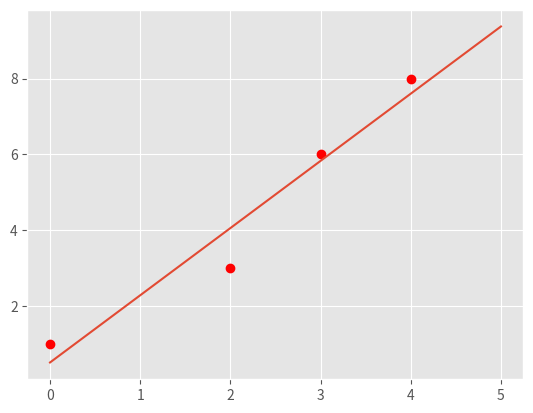
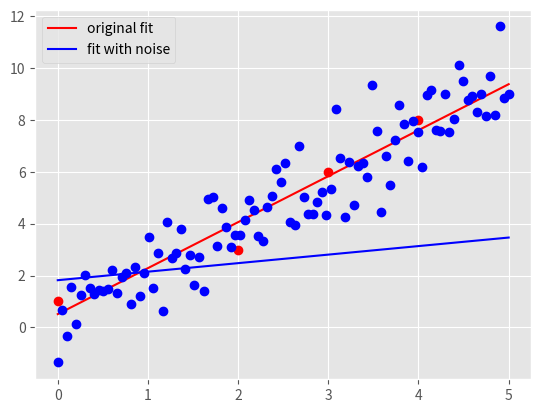

The script that saved these images, in order:
'''
Before attemping the problem, please familiarize with pandas and numpy
libraries. Tutorials can be found online:
http://pandas.pydata.org/pandas-docs/stable/tutorials.html
https://docs.scipy.org/doc/numpy-dev/user/quickstart.html

Please COMMENT OUT the second part before you finish that step. Otherwise, you
won't be able to run the program because of errors.

Note:
1. Please read the instructions and hints carefully, and use the name of the
variables we provided, otherwise, the function may not work.

2. Placeholder values are given for the variables needed, they need to be
replaced with your own code

3. Remember to comment out the TODO comment after you finish each part.
'''

import time

import matplotlib.pyplot as plt
import numpy as np
import pandas as pd


if __name__ == '__main__':

  # Load the four data points of this problem
  x = np.array([0, 2, 3, 4])
  y = np.array([1, 3, 6, 8])

  # Plot four data points on the plot
  plt.style.use('ggplot')
  plt.plot(x, y, 'ro')

  # TODO: Replace the m_opt and b_opt values with the values you calculuated,
  # note that y=mx+b
  '''*** START YOUR CODE HERE ***'''

  #calculate all the required sums
  x_squared = np.square(x)
  x_squared_sum = np.sum(x_squared)

  x_sum = np.sum(x)
  y_sum = np.sum(y)

  xy = np.multiply(x,y)
  xy_sum = np.sum(xy)

  #calculate m_opt and b_opt using the formulas from prof gu's notes
  m_opt = ((len(x) * xy_sum) - (x_sum * y_sum) ) / ((len(x) * x_squared_sum) - (x_sum*x_sum))
  b_opt = ((x_squared_sum * y_sum) - (x_sum * xy_sum) ) / ((len(x) * x_squared_sum) - (x_sum*x_sum))

  '''*** END YOUR CODE HERE ***'''

  # TODO: Generate 100 points along the line of optimal linear fit
  # HINT:
  #   1) Use np.linspace to get the x-coordinate of 100 points
  #   2) Calculate the y-coordinate of those 100 points with the m_opt and
  #      b_opt, remember y=mx+b
  #   3) Use a.reshape(-1,1), where a is a np.array, to reshape the array to
  #      appropraite shape for generating plot

  

  '''*** START YOUR CODE HERE ***'''
  x_space = np.linspace(0,5, num = 100)    #generate 100 points from x=0 to x=5
  y_space = (x_space*m_opt) + b_opt       #multiply each point in x_space with m_opt, then add b-opt

  x_space = x_space.reshape(-1,1)         #reshape each space so that graphing is easier
  y_space = y_space.reshape(-1,1)

  '''*** END YOUR CODE HERE ***'''

  # Plot the optimal learn fit you obtained and save it to your current folder
  plt.plot(x_space, y_space)
  plt.savefig('original-fit.png', format='png')
  plt.close()

  # ============= Optimal linear fit with random data points=================

  # Variables to start with
  mu, sigma, sampleSize = 0, 1, 100

  # TODO: Generate white Gaussian noise
  # HINT: Use np.random.normal to generate noise

  noise = []

  '''*** START YOUR CODE HERE ***'''

  noise = np.random.normal(mu, sigma, sampleSize)    #generate 100 points of noise

  '''*** END YOUR CODE HERE ***'''

  # TODO: Generate y-coordinate of the 100 points with noise
  # HINT:
  #  1) Use X_space created in the previous part above as the x-coordinates
  #  2) In this case, y = mx + b + noise

  y_space_rand = np.zeros(len(x_space))

  '''*** START YOUR CODE HERE ***'''
  y_space_rand = y_space + noise.reshape(-1,1)            #add noise to y_space to create random y space

  '''*** END YOUR CODE HERE ***'''

  # TODO: calculate the new parameters for optimal linear fit using the 100
  # new points generated above
  # HINT:
  #   1) Use np.ones_like to create a column of 1
  #   2) Use np.hstack to stack column of ones on X_space to create
  #      X_space_stacked
  #   3) Use np.linalg.solve to solve W_opt following the normal equation:
  #   X.T * X * W_opt = X.T * y

  X_space_stacked = x_space  # need to be replaced following hint 1 and 2
  W_opt = None

  '''*** START YOUR CODE HERE ***'''
  ones = np.ones_like(x_space)                
  
  X_space_stacked = np.hstack((x_space,ones))

  X_space_stacked_T = X_space_stacked.transpose()

  #use forumula from prof gu's notes to find W_opt
  W_opt =  np.linalg.inv(X_space_stacked_T.dot(X_space_stacked)).dot(X_space_stacked_T.dot(y_space_rand))



  '''*** END YOUR CODE HERE ***'''

  # Get the new m, and new b from W_opt obtained above
  b_rand_opt, m_rand_opt = W_opt.item(0), W_opt.item(1)

  # TODO: Generate the y-coordinate of 100 points with the new parameters
  #    obtained
  # HINT:
  #   1) Use X_space for x-coordinates (same)
  #   2) y = mx + b
  #   3) Make sure the array is in appropraite shape using a.reshape(-1,1)

  y_pred_rand = []

  '''*** START YOUR CODE HERE ***'''
  #calculate the new y posistions using y=mx + b
  y_pred_rand = (x_space*m_rand_opt) + b_rand_opt

  y_pred_rand = y_pred_rand.reshape(-1,1)



  '''*** END YOUR CODE HERE ***'''

  ## Generate plot
  # Plot original data points and line
  plt.plot(x, y, 'ro')
  orig_plot, = plt.plot(x_space, y_space, 'r')

  # Plot the generated 100 points with white gaussian noise and the new line
  plt.plot(x_space, y_space_rand, 'bo')
  rand_plot, = plt.plot(x_space, y_pred_rand, 'b')

  # Set up legend and save the plot to the current folder
  plt.legend((orig_plot, rand_plot),
             ('original fit', 'fit with noise'), loc='best')
  plt.savefig('fit-with-noise.png', format='png')
  plt.close()
